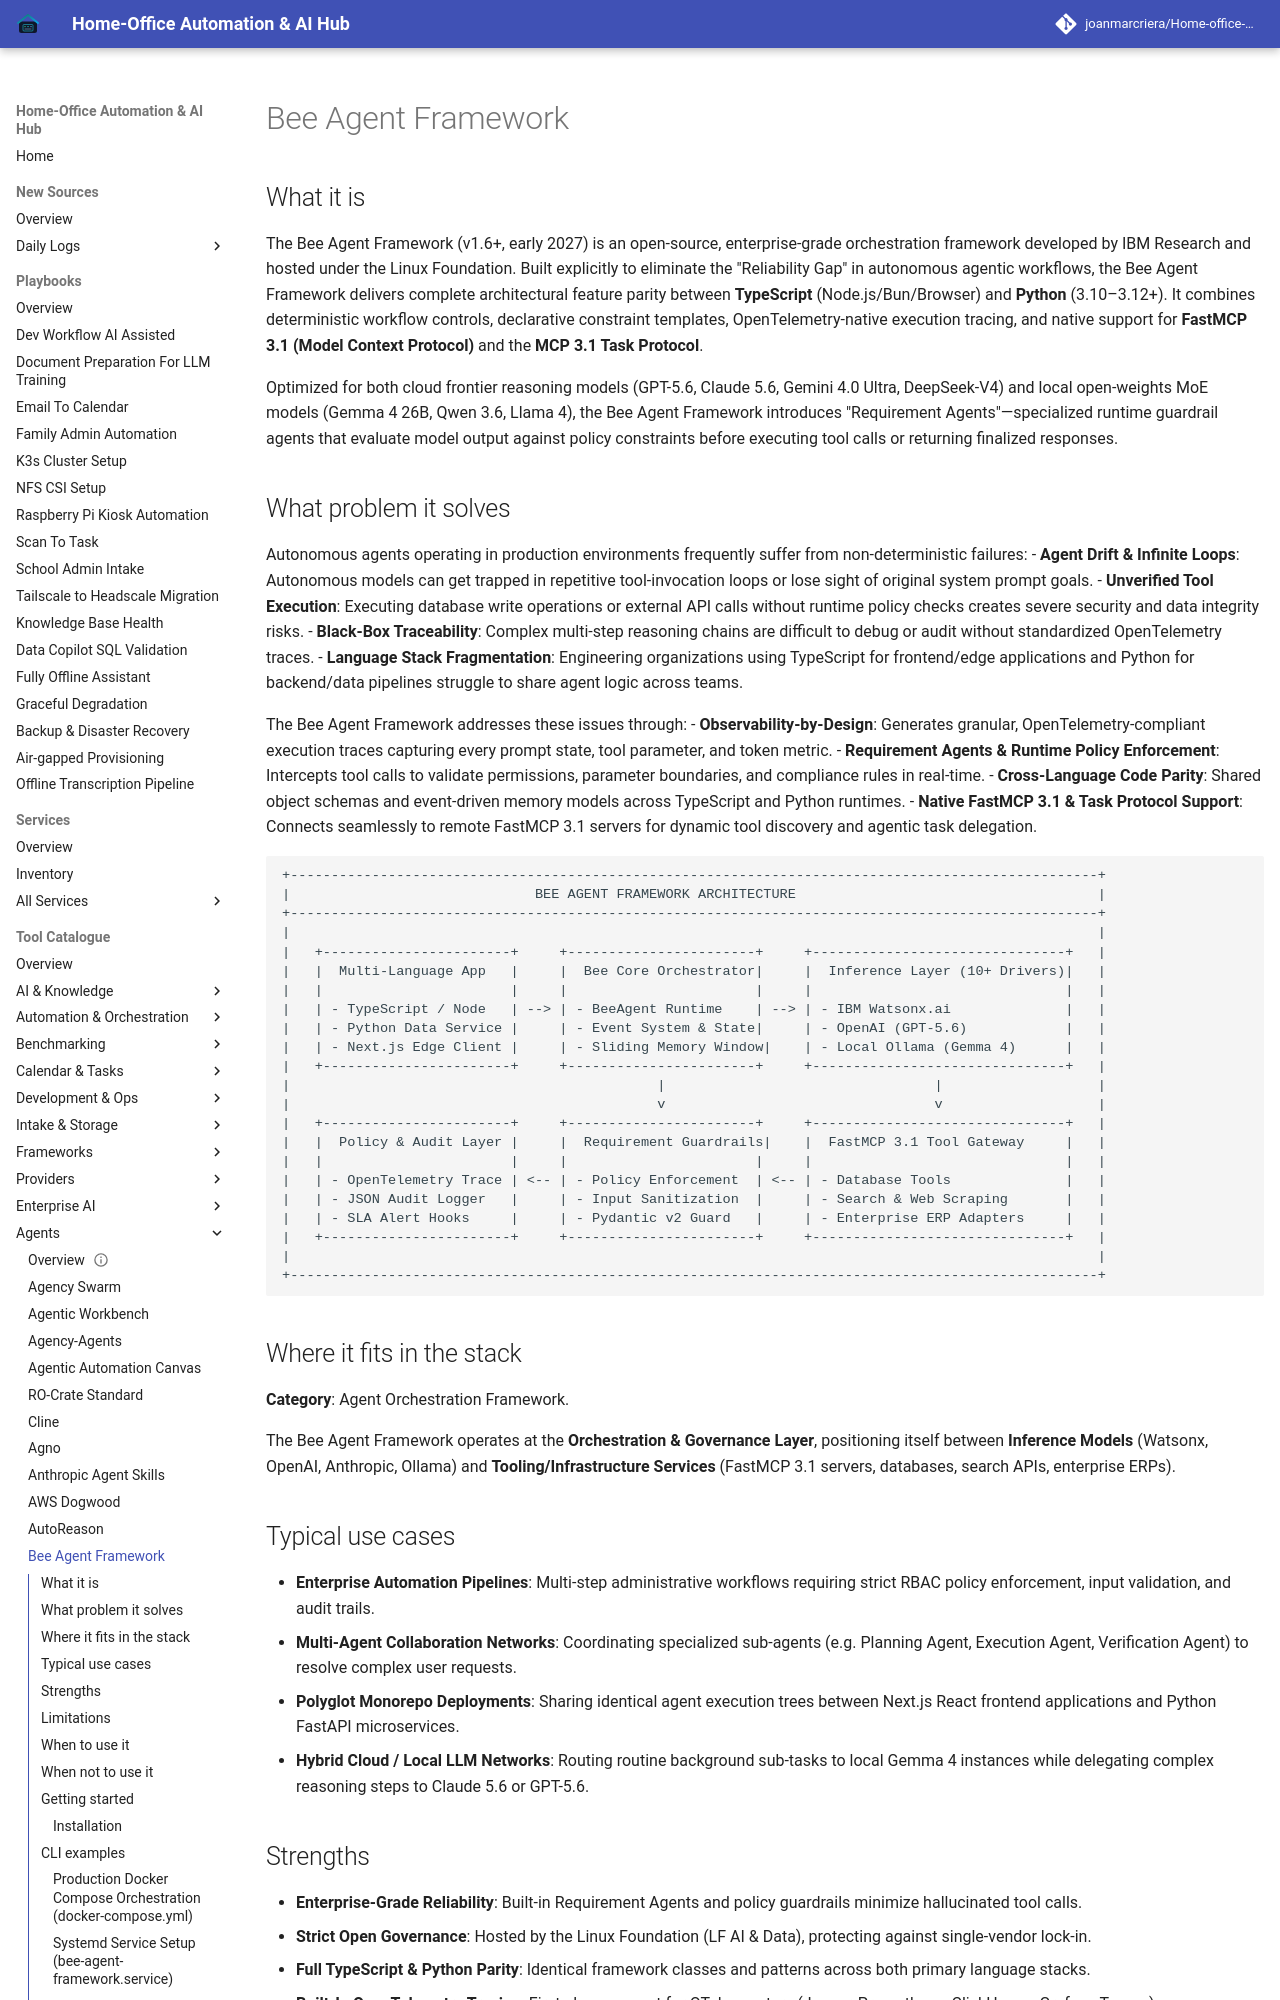

repository: joanmarcriera/Home-office-automations · page: tools/agents/bee-agent-framework/index.html · generator: mkdocs

# Bee Agent Framework

## What it is
The Bee Agent Framework (v1.6+, early 2027) is an open-source, enterprise-grade orchestration framework developed by IBM Research and hosted under the Linux Foundation. Built explicitly to eliminate the "Reliability Gap" in autonomous agentic workflows, the Bee Agent Framework delivers complete architectural feature parity between **TypeScript** (Node.js/Bun/Browser) and **Python** (3.10–3.12+). It combines deterministic workflow controls, declarative constraint templates, OpenTelemetry-native execution tracing, and native support for **FastMCP 3.1 (Model Context Protocol)** and the **MCP 3.1 Task Protocol**.

Optimized for both cloud frontier reasoning models (GPT-5.6, Claude 5.6, Gemini 4.0 Ultra, DeepSeek-V4) and local open-weights MoE models (Gemma 4 26B, Qwen 3.6, Llama 4), the Bee Agent Framework introduces "Requirement Agents"—specialized runtime guardrail agents that evaluate model output against policy constraints before executing tool calls or returning finalized responses.
